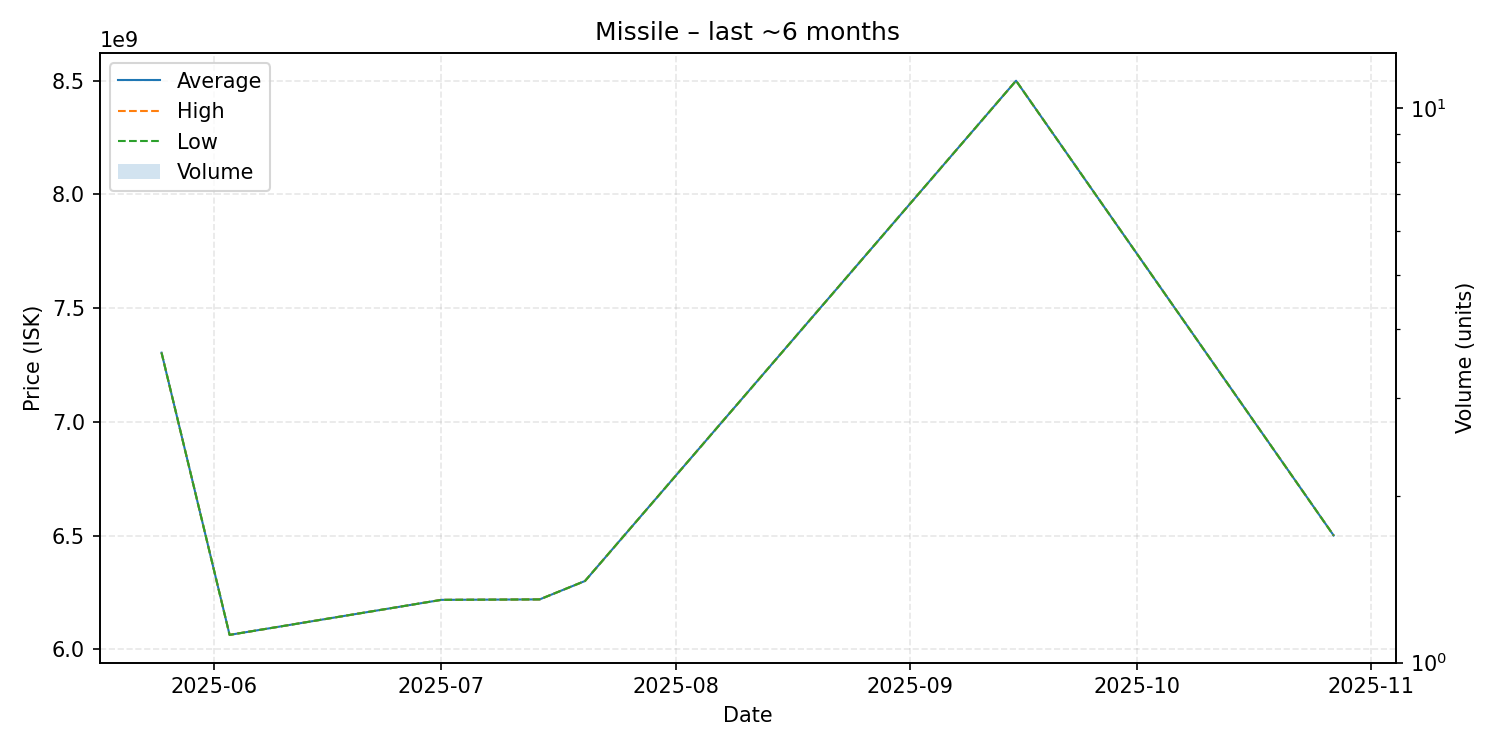

The data file committed next to this chart (first rows):
date, average, highest, lowest, order_count, volume
2025-05-25, 7304000000, 7304000000, 7304000000, 1, 1
2025-06-03, 6063000000, 6063000000, 6063000000, 1, 1
2025-07-01, 6217000000, 6217000000, 6217000000, 1, 1
2025-07-14, 6219000000, 6219000000, 6219000000, 1, 1
2025-07-20, 6300000000, 6300000000, 6300000000, 1, 1
2025-09-15, 8500000000, 8500000000, 8500000000, 1, 1
2025-10-27, 6500000000, 6500000000, 6500000000, 1, 1
